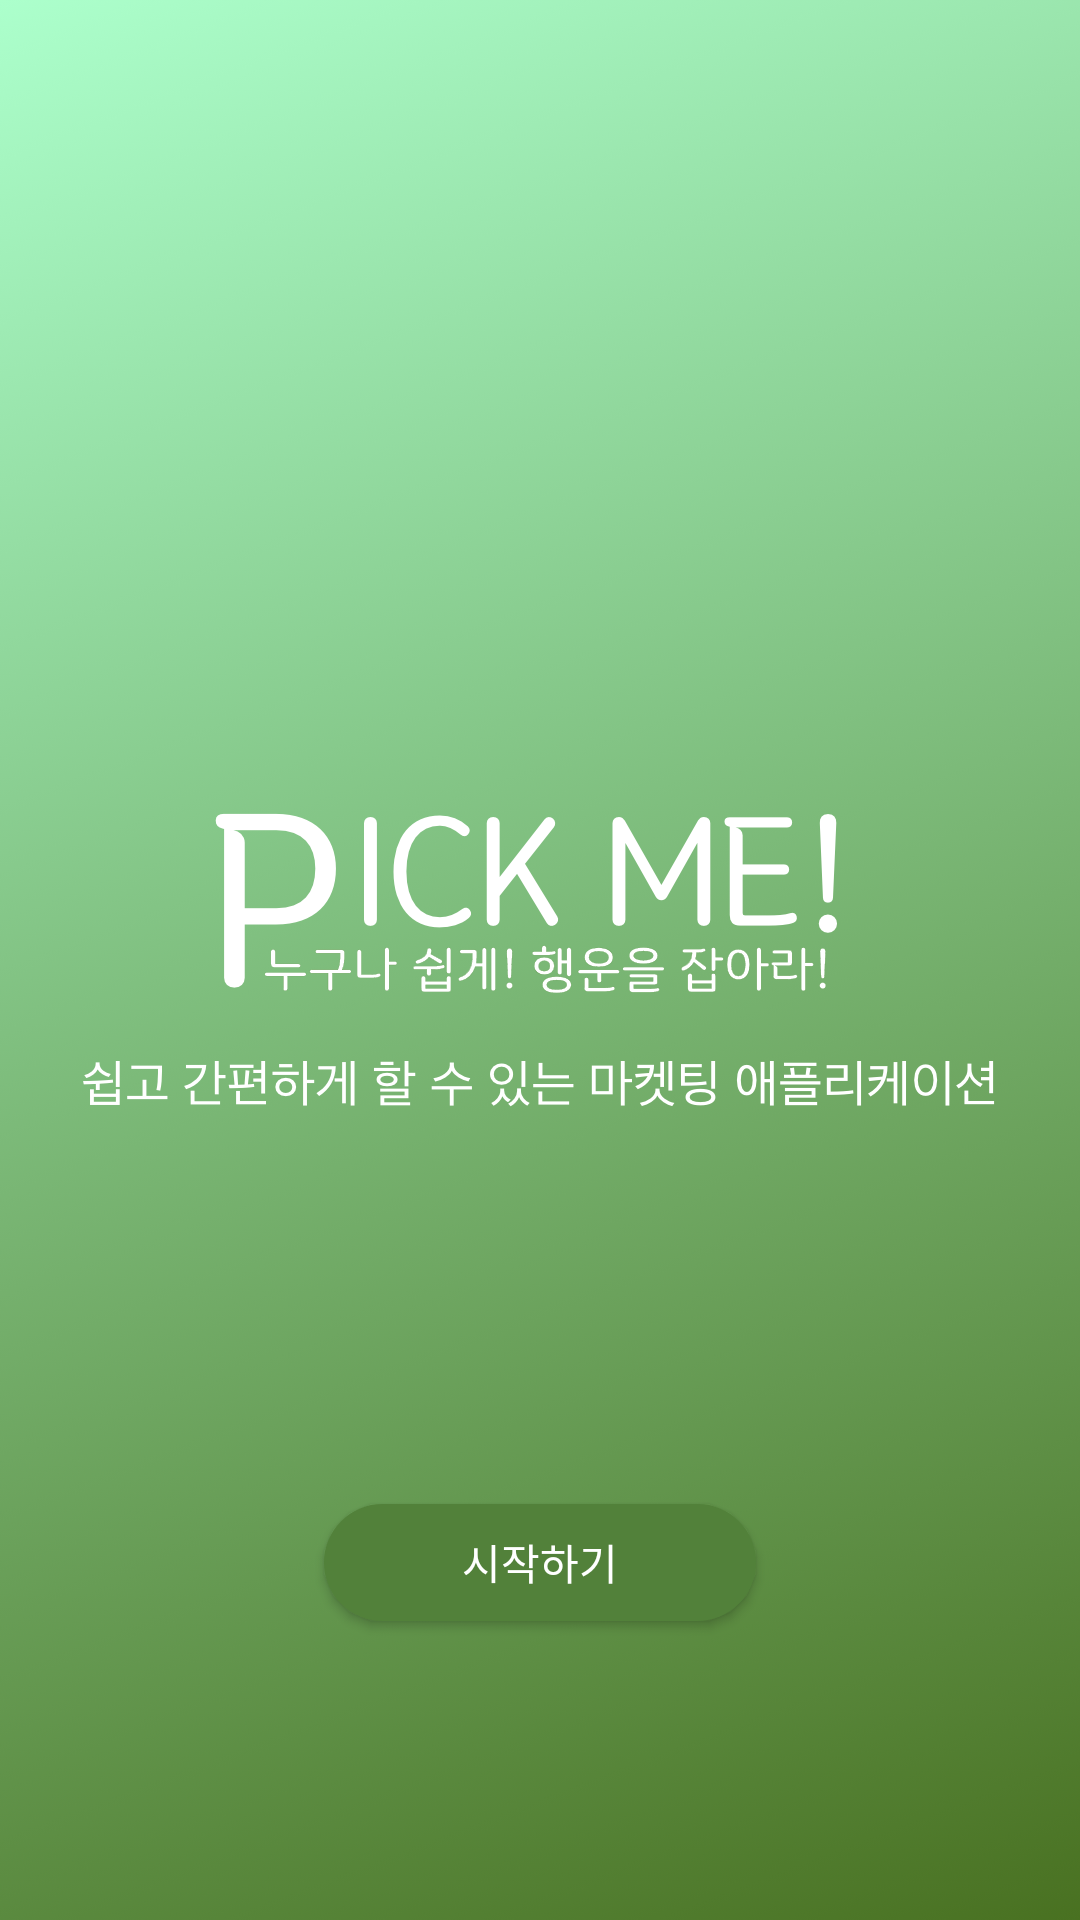

Produce the Android XML layout that renders to this screen, including the resource entries it uses.
<!-- AndroidManifest.xml: application theme AppTheme -->
<!-- res/layout/activity_main.xml -->
<?xml version="1.0" encoding="utf-8"?>
<androidx.constraintlayout.widget.ConstraintLayout xmlns:android="http://schemas.android.com/apk/res/android"
    xmlns:app="http://schemas.android.com/apk/res-auto"
    xmlns:tools="http://schemas.android.com/tools"
    android:layout_width="match_parent"
    android:layout_height="match_parent"
    android:background="@drawable/background"
    android:orientation="vertical"
    android:padding="5dp"
    tools:context=".MainActivity">

    <ImageView
        android:id="@+id/imageView"
        android:layout_width="wrap_content"
        android:layout_height="wrap_content"
        android:src="@drawable/title"
        app:layout_constraintBottom_toBottomOf="parent"
        app:layout_constraintEnd_toEndOf="@+id/imageView2"
        app:layout_constraintHorizontal_bias="0.7"
        app:layout_constraintStart_toStartOf="@+id/imageView2"
        app:layout_constraintTop_toTopOf="parent"
        app:layout_constraintVertical_bias="0.45999998" />


    <ImageView
        android:id="@+id/imageView2"
        android:layout_width="wrap_content"
        android:layout_height="wrap_content"
        android:src="@drawable/subtitle"
        app:layout_constraintBottom_toBottomOf="parent"
        app:layout_constraintEnd_toEndOf="parent"
        app:layout_constraintStart_toStartOf="parent"
        app:layout_constraintTop_toBottomOf="@+id/imageView"
        app:layout_constraintVertical_bias="0.0" />

    <Button
        android:id="@+id/startBtn"
        android:layout_width="144sp"
        android:layout_height="39sp"
        android:background="@drawable/stratbutton"
        android:text="시작하기"
        android:textAllCaps="false"
        android:textColor="@color/white"
        app:layout_constraintBottom_toBottomOf="parent"
        app:layout_constraintEnd_toEndOf="parent"
        app:layout_constraintStart_toStartOf="parent"
        app:layout_constraintTop_toTopOf="parent"
        app:layout_constraintVertical_bias="0.84" />


</androidx.constraintlayout.widget.ConstraintLayout>
<!-- resources referenced by this layout -->
<resources>
  <color name="white">#FFFFFF</color>
  <!-- drawable background: png bitmap (drawable-hdpi, 545451 bytes) -->
  <!-- drawable stratbutton (drawable) -->
  <?xml version="1.0" encoding="utf-8"?>
  <shape android:shape="rectangle" xmlns:android="http://schemas.android.com/apk/res/android">
      <corners
          android:radius="45dp" />
      <solid
          android:color="@color/green" />
  </shape>
  <!-- drawable subtitle: png bitmap (drawable-hdpi, 7043 bytes) -->
  <!-- drawable title: png bitmap (drawable-hdpi, 14147 bytes) -->
  <style name="AppTheme" parent="Theme.AppCompat.Light.NoActionBar">
          
          <item name="colorPrimary">@color/green</item>
          <item name="colorPrimaryDark">@color/green</item>
          <item name="colorAccent">@color/colorAccent</item>
          <item name="windowActionModeOverlay">true</item>
  
      </style>
  <color name="green">#52813A</color>
  <color name="colorAccent">#D81B60</color>
</resources>
